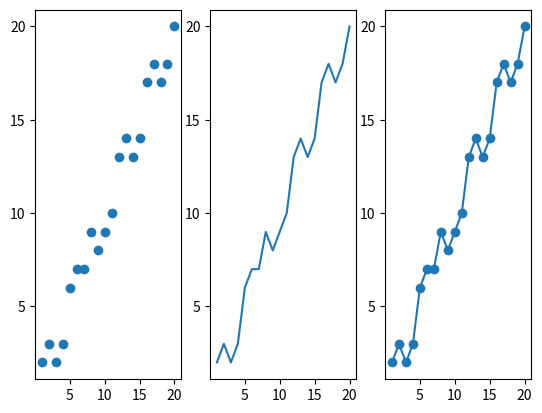

Write the Python code that produced this figure.
from random import randint

import matplotlib.pyplot as plt

linear = list(range(1, 21))
wiggly = list(num + randint(-1, 1) for num in linear)

fig, plots = plt.subplots(nrows=1, ncols=3)

ticks = list(range(0, 21, 5))
for plot in plots:
    plot.set_xticks(ticks)
    plot.set_yticks(ticks)

plots[0].scatter(linear, wiggly)
plots[1].plot(linear, wiggly)
plots[2].plot(linear, wiggly, 'o-')

plt.show()